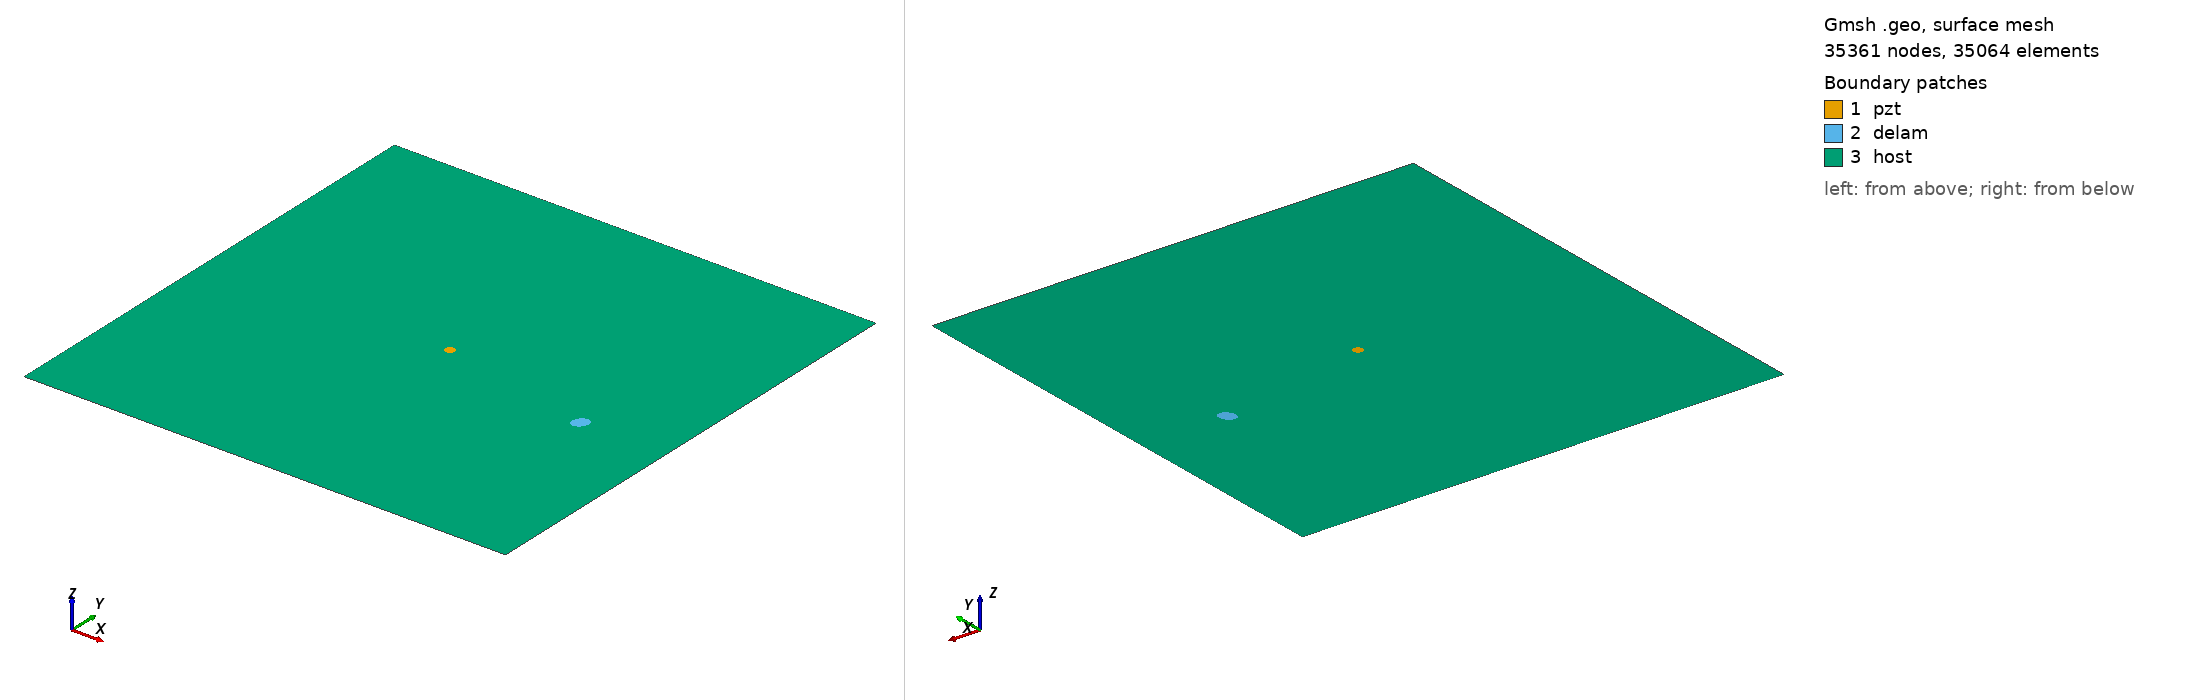

Gmsh geometry script, surface-meshed: 35361 nodes, 35064 surface elements. Boundary patches (legend numbers): 1 pzt, 2 delam, 3 host. Left view from above one corner, right view from below the opposite corner. Legend entries are the model's physical surfaces. The drawing asked Gmsh for element sizes between 1% and 20% of the model's largest extent; the script's own settings can give other sizes.

=== m1_rand_single_delam_194.geo (drawn) ===
SetFactory("OpenCASCADE");
L=0.500000; 
W=0.500000; 
a=0.008857; 
b=0.006810; 
x=0.410731; 
y=0.217274; 
alpha=0.324331 *Pi; 
r=0.005000; 
xpzt=0.250000; 
ypzt=0.250000; 
//+
Point(1) = {0, 0, 0, 1.0};
//+
Point(2) = {L, 0, 0, 1.0};
//+
Point(3) = {L, W, 0, 1.0};
//+
Point(4) = {0, W, 0, 1.0};
//+
Line(1) = {1, 2};
//+
Line(2) = {2, 3};
//+
Line(3) = {3, 4};
//+
Line(4) = {4, 1};
//+
Circle(5) = {xpzt, ypzt, -0, r, 0, 2*Pi};
//+
Ellipse(6) = {x, y, -0, a, b, 0, 2*Pi};
//+
Rotate {{0, 0, 1}, {x, y, 0}, alpha} {
  Curve{6}; 
}
//+
Curve Loop(1) = {4, 1, 2, 3};
//+
Curve Loop(2) = {6};
//+
Curve Loop(3) = {5};
//+
Curve Loop(4) = {6};
//+
Curve Loop(5) = {5};
//+
Plane Surface(1) = {5};
//+
Plane Surface(2) = {4};
//+
Plane Surface(3) = {1, 2, 3};
//+
Point(9) = {xpzt, ypzt, 0, 1.0};
//+
Point{9} In Surface {1};// mesh node at centre of pzt
//+
Physical Surface("pzt") = {1};
//+
Physical Surface("delam") = {2};
//+
Physical Surface("host") = {3};

Mesh.Algorithm = 6; // Frontal
Mesh.CharacteristicLengthFactor = 0.068000;
Mesh.CharacteristicLengthMin = 0.001000;
Mesh.CharacteristicLengthMax = 0.200000;
Mesh.RecombineAll = 1; // Apply recombination algorithm
Mesh.SubdivisionAlgorithm = 1; // 1: all quadrangles
Mesh.Smoothing = 1;
